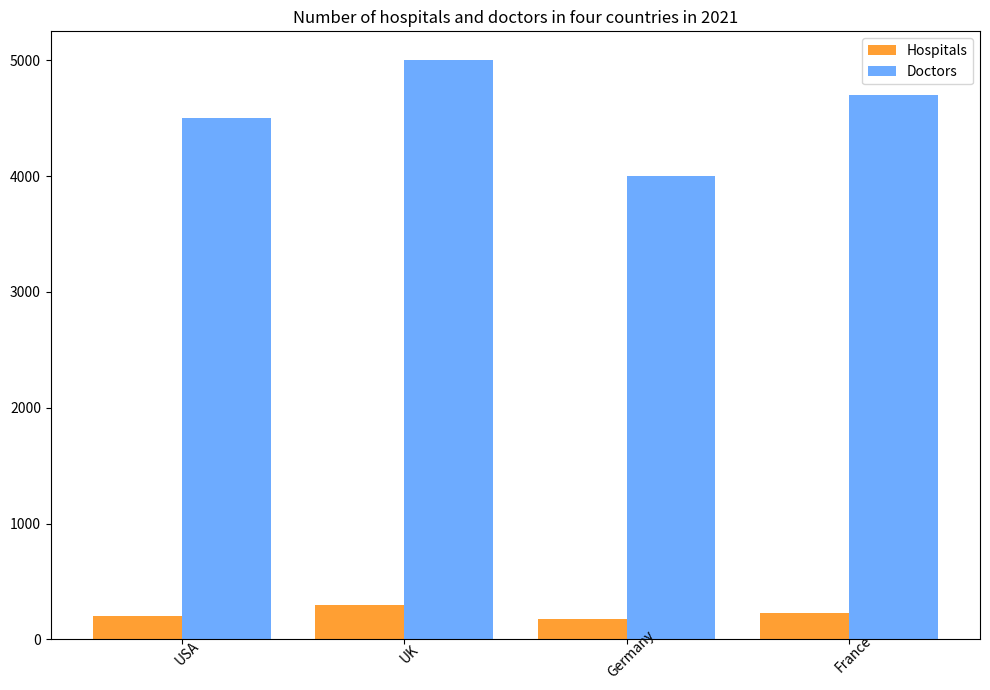

Recreate this plot in Python. (Note: this script raises an exception after producing the figure.)

import matplotlib.pyplot as plt
import numpy as np

data = [['USA',200,4500],['UK',300,5000],['Germany',180,4000],['France',230,4700]]

Country = [x[0] for x in data]
Hospitals = [x[1] for x in data]
Doctors = [x[2] for x in data]

x = np.arange(len(Country))

fig, ax = plt.subplots(figsize=(10,7))

ax.bar(x-0.2, Hospitals, width=0.4, label='Hospitals', color='#FF9F33')
ax.bar(x+0.2, Doctors, width=0.4, label='Doctors', color='#6DABFF')

ax.set_xticks(x)
ax.set_xticklabels(Country, rotation=45, wrap=True)
ax.set_title('Number of hospitals and doctors in four countries in 2021')
ax.legend(loc='upper right')
plt.tight_layout()
plt.savefig('bar chart/png/264.png')
plt.clf()
